7-way image classification set "new_dataset" from GitHub (jgurien03/grailed-bot); label vocabulary: accessories, bottoms, dresses, outerwear, shoes, skirts, tops.

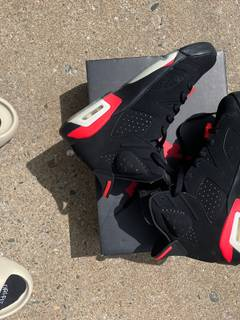
Label: shoes

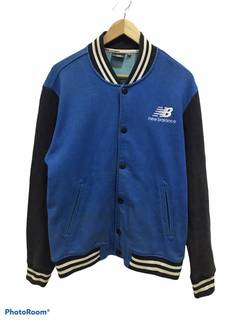
Label: outerwear

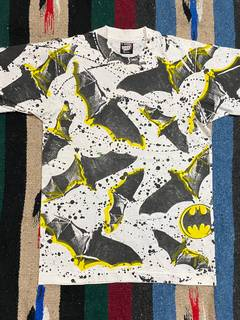
Label: tops

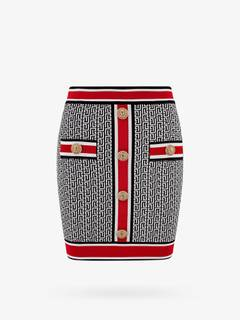
Label: skirts

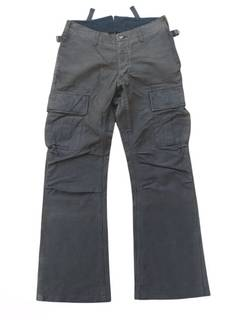
Label: bottoms

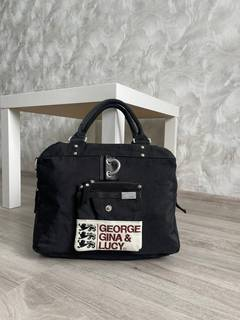
Label: accessories
